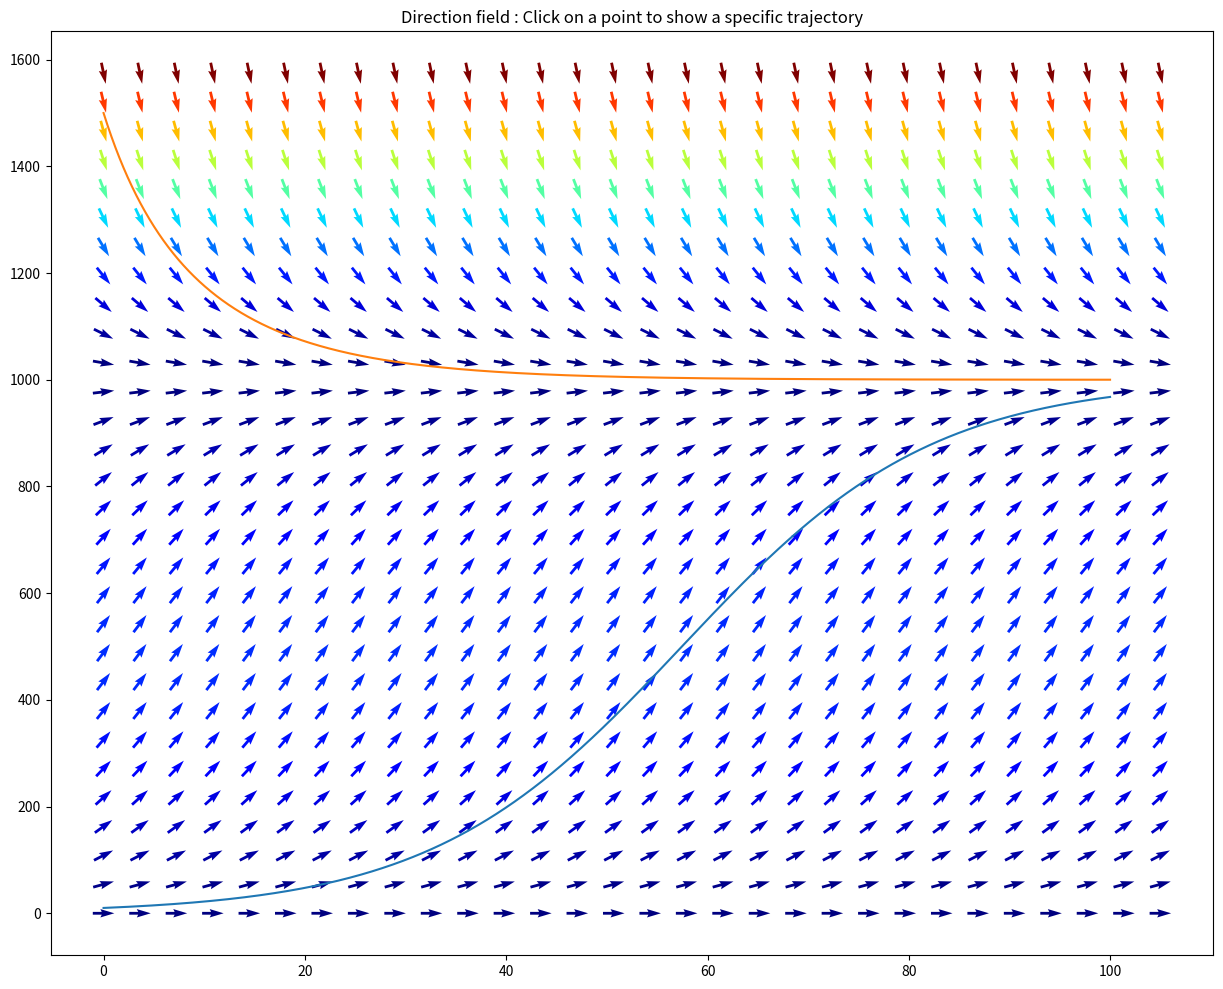

Here is the Python script that generated this plot:
import numpy as np
import matplotlib.pyplot as plt

#define the DE as dP/dt = A * P * (1 - P/K)
def dy_dt(A, y, K):
    dy_dt = A * y * (1 - y / K)
    return (dy_dt)

# step size for Euler integration
dt = 0.01

# total number of integration steps
totNumSteps = int(100 / dt)
#print('Total Step',totNumSteps)

# define arrays
y1 = np.zeros(totNumSteps)
y2 = np.zeros(totNumSteps)
t = np.zeros(totNumSteps)

# since Euler's method is iterative, we need starting
# values for both ft and t
# think about what these are and put them in:

y1[0] = 10
y2[0] = 1500
t[0] = 0

# i.e. A=0.08, K=1000 as default parameters.
# good, now here we actually do the numerical integration
# so, we need a for-loop that goes through all the steps:

A = 0.08
K = 1000
for i in np.arange(1, totNumSteps):
    y1[i] = y1[i - 1] + dt * dy_dt(A, y1[i - 1], K)
    y2[i] = y2[i - 1] + dt * dy_dt(A, y2[i - 1], K)
    t[i] = t[i - 1] + dt

fig = plt.figure(figsize=(15,12))
# now let's plot this and compare to the true solution
plt.plot(t, y1, t, y2)

# define a grid and compute direction at each point
# get axis limits
ymax = plt.ylim()[1]
xmax = plt.xlim()[1]
nb_points = 30

x = np.linspace(0, xmax, nb_points)
y = np.linspace(0, ymax, nb_points)

X, Y = np.meshgrid(x, y)
print('XXX',X)
print('YYY',Y)

U = 1
V = dy_dt(A, Y, K)

# to synchronize the scale of grid between 'solution plot, y1, y2' and 'direction fields'
# otherwise, the direction of arrows do not look to be tangential to the solution plot.
V = V * xmax / ymax

M = np.sqrt(U**2+V**2)
# Avoid zero division errors - for example,
# in case we hit the stability point!
M[M == 0] = 1.

# Normalize each arrow by the growth rate's norm
U /= M
V /= M

plt.title('Direction field : Click on a point to show a specific trajectory')
plt.quiver(X, Y, U, V, M, pivot='mid', cmap=plt.cm.jet)

def onclick(event):
    ix, iy = event.xdata, event.ydata
    #print('x = %d, y = %d', ix, iy)

    earlierNumSteps = int(ix / dt)
    laterNumSteps = int((xmax - ix)/dt)

    #print(earlierNumSteps, laterNumSteps)

    start_t = int(ix / dt)
    y_progress = np.zeros(totNumSteps)
    y_progress[start_t] = iy
    #print(start_t+1, laterNumSteps)

    for i in np.arange(start_t+1, int(xmax/dt)):
        y_progress[i] = y_progress[i - 1] + dt * dy_dt(A, y_progress[i - 1], K)
        #print(ymax)
        if y_progress[i] > ymax:
            y_progress[i] = ymax
        t[i] = t[i - 1] + dt

    for i in np.arange(1, earlierNumSteps):
        y_progress[start_t - i] = y_progress[start_t - i + 1] - dt * dy_dt(A, y_progress[start_t - i +1], K)
        #print(ymax)
        if y_progress[start_t - i] > ymax:
            y_progress[start_t - i] = ymax
        t[start_t - i] = t[start_t - i +1] - dt

    plt.plot(t, y_progress)

    # Update Plot
    fig.canvas.draw()

    return True
cid = fig.canvas.mpl_connect('button_press_event', onclick)

plt.show()
